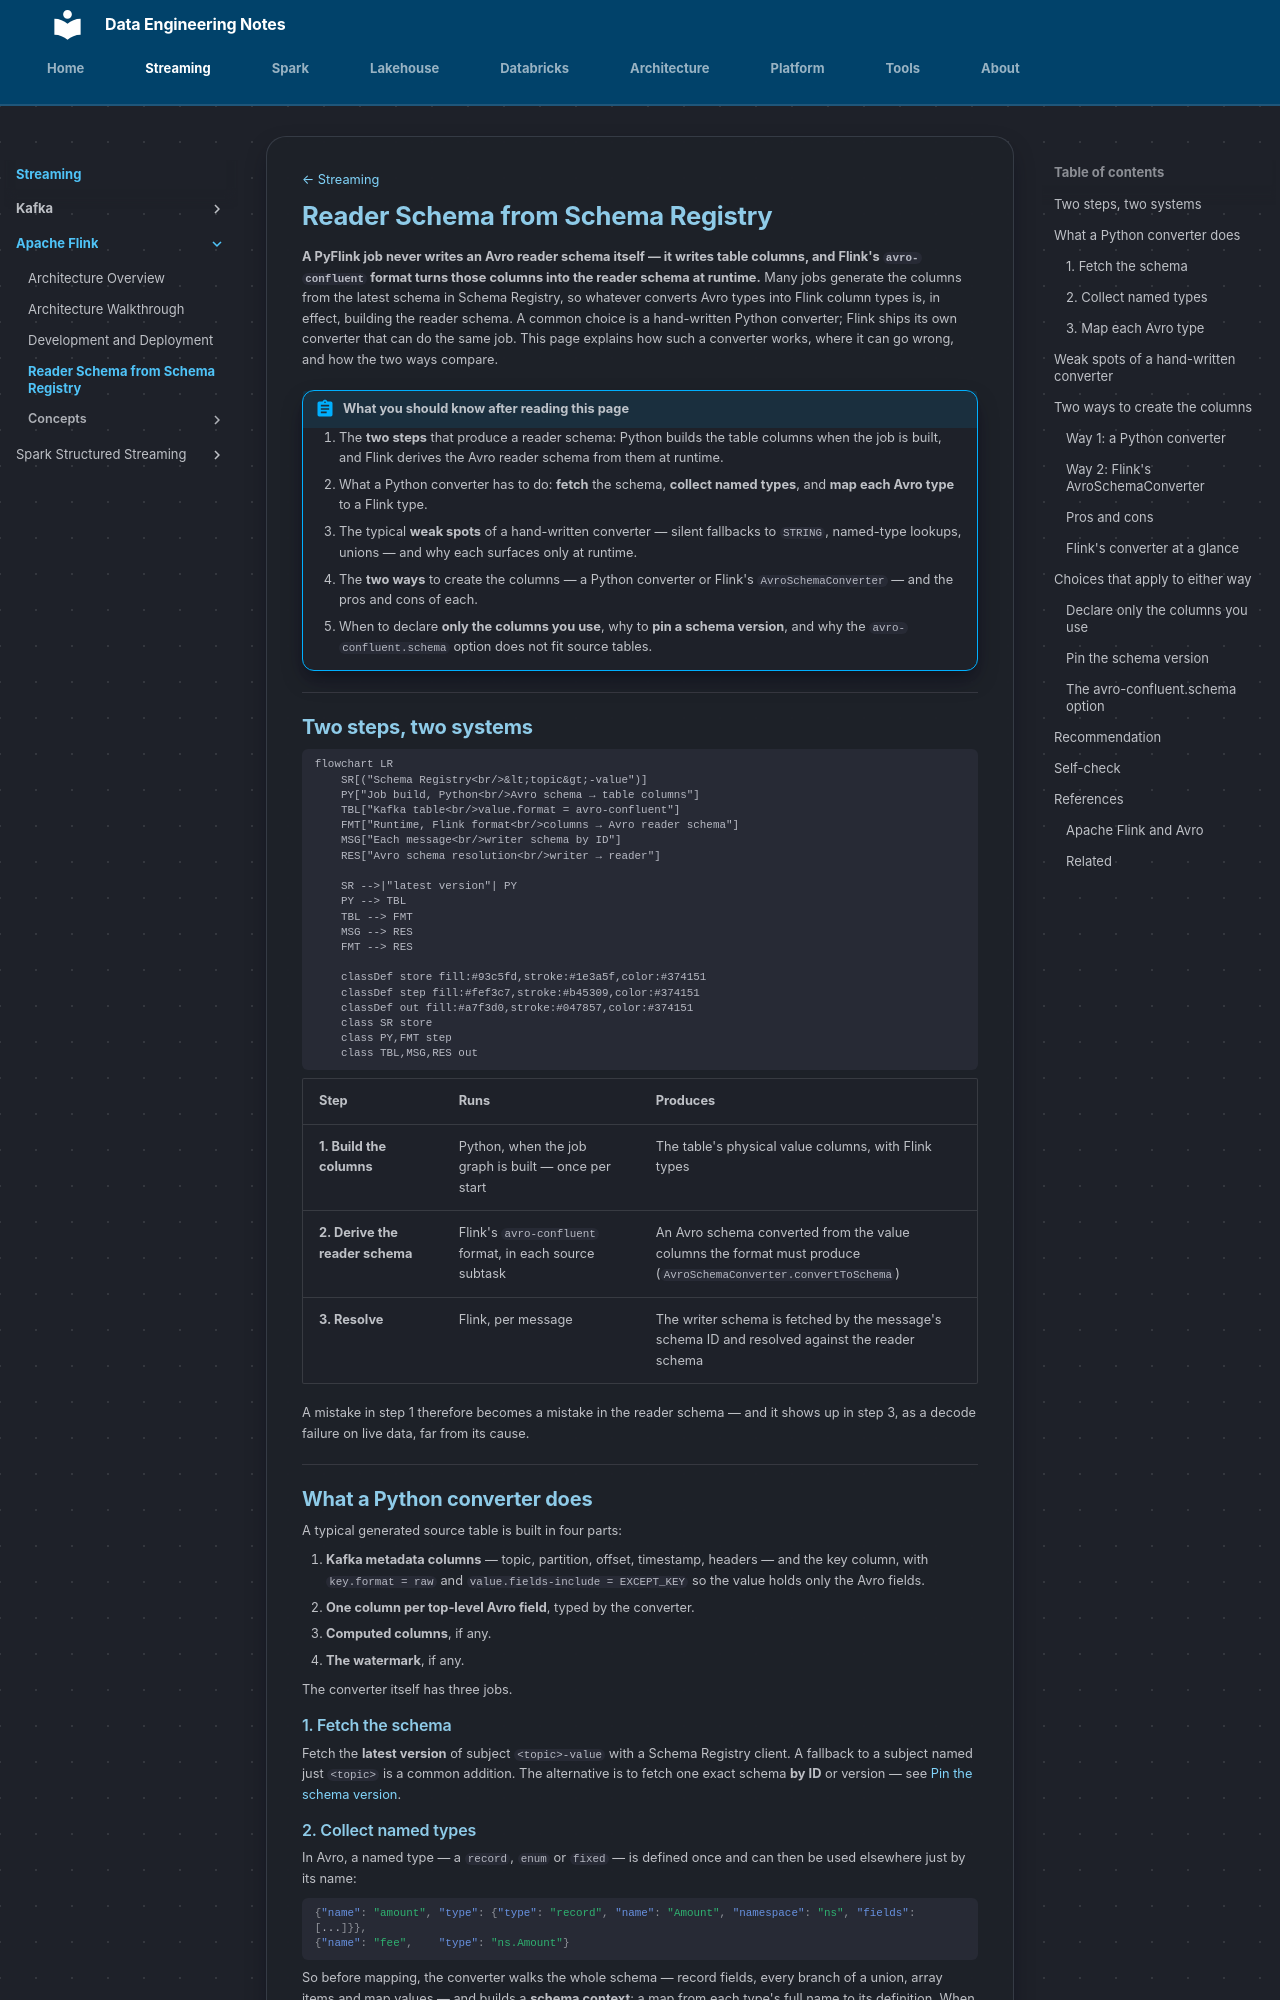

repository: hoile9119/de-notes · page: streaming/apache-flink/reader-schema-from-schema-registry/index.html · generator: mkdocs

[← Streaming](../index.md)

# Reader Schema from Schema Registry

**A PyFlink job never writes an Avro reader schema itself — it writes table
columns, and Flink's `avro-confluent` format turns those columns into the
reader schema at runtime.** Many jobs generate the columns from the latest
schema in Schema Registry, so whatever converts Avro types into Flink column
types is, in effect, building the reader schema. A common choice is a
hand-written Python converter; Flink ships its own converter that can do the
same job. This page explains how such a converter works, where it can go
wrong, and how the two ways compare.

!!! abstract "What you should know after reading this page"
    1. The **two steps** that produce a reader schema: Python builds the table
       columns when the job is built, and Flink derives the Avro reader schema
       from them at runtime.
    2. What a Python converter has to do: **fetch** the schema, **collect named
       types**, and **map each Avro type** to a Flink type.
    3. The typical **weak spots** of a hand-written converter — silent
       fallbacks to `STRING`, named-type lookups, unions — and why each
       surfaces only at runtime.
    4. The **two ways** to create the columns — a Python converter or Flink's
       `AvroSchemaConverter` — and the pros and cons of each.
    5. When to declare **only the columns you use**, why to **pin a schema
       version**, and why the `avro-confluent.schema` option does not fit
       source tables.

---

## Two steps, two systems

```mermaid
flowchart LR
    SR[("Schema Registry<br/>&lt;topic&gt;-value")]
    PY["Job build, Python<br/>Avro schema → table columns"]
    TBL["Kafka table<br/>value.format = avro-confluent"]
    FMT["Runtime, Flink format<br/>columns → Avro reader schema"]
    MSG["Each message<br/>writer schema by ID"]
    RES["Avro schema resolution<br/>writer → reader"]

    SR -->|"latest version"| PY
    PY --> TBL
    TBL --> FMT
    MSG --> RES
    FMT --> RES

    classDef store fill:#93c5fd,stroke:#1e3a5f,color:#374151
    classDef step fill:#fef3c7,stroke:#b45309,color:#374151
    classDef out fill:#a7f3d0,stroke:#047857,color:#374151
    class SR store
    class PY,FMT step
    class TBL,MSG,RES out
```

| Step | Runs | Produces |
|---|---|---|
| **1. Build the columns** | Python, when the job graph is built — once per start | The table's physical value columns, with Flink types |
| **2. Derive the reader schema** | Flink's `avro-confluent` format, in each source subtask | An Avro schema converted from the value columns the format must produce (`AvroSchemaConverter.convertToSchema`) |
| **3. Resolve** | Flink, per message | The writer schema is fetched by the message's schema ID and resolved against the reader schema |

A mistake in step 1 therefore becomes a mistake in the reader schema — and it
shows up in step 3, as a decode failure on live data, far from its cause.

---

## What a Python converter does

A typical generated source table is built in four parts:

1. **Kafka metadata columns** — topic, partition, offset, timestamp, headers —
   and the key column, with `key.format = raw` and
   `value.fields-include = EXCEPT_KEY` so the value holds only the Avro
   fields.
2. **One column per top-level Avro field**, typed by the converter.
3. **Computed columns**, if any.
4. **The watermark**, if any.

The converter itself has three jobs.

### 1. Fetch the schema

Fetch the **latest version** of subject `<topic>-value` with a Schema Registry
client. A fallback to a subject named just `<topic>` is a common addition. The
alternative is to fetch one exact schema **by ID** or version — see
[Pin the schema version](#pin-the-schema-version).
